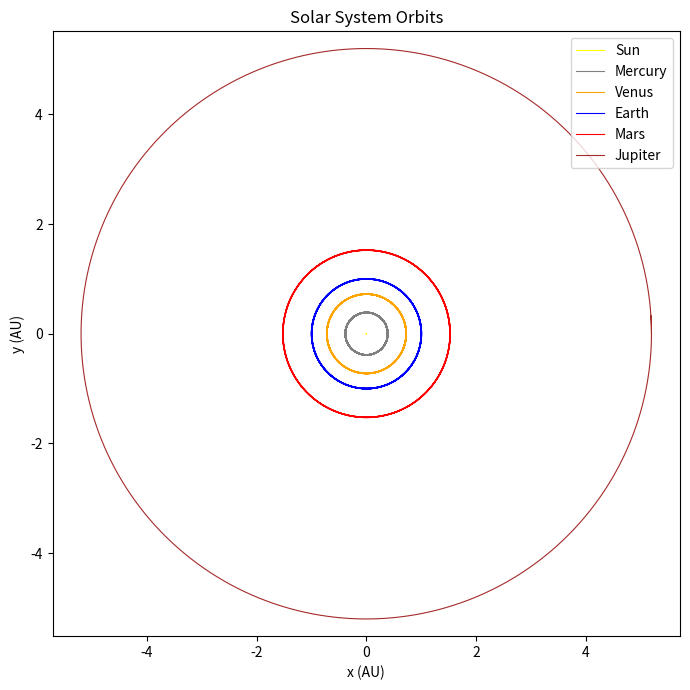
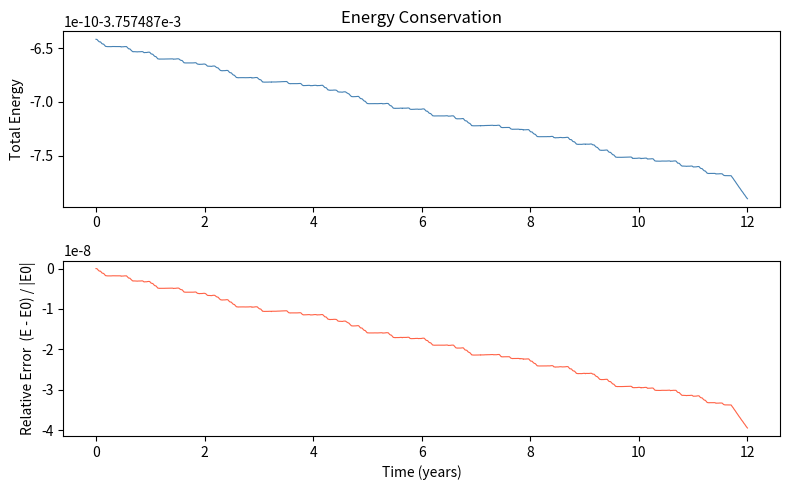
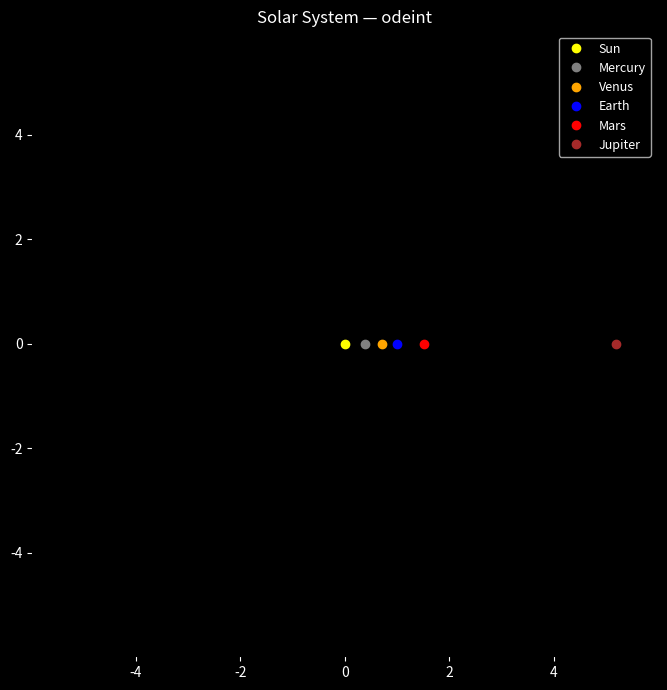

Generate these figures, in order, with matplotlib:
"""
N-Body Solar System Simulation
================================
Sun + Mercury + Venus + Earth + Mars + Jupiter

Units:
    distance  =  AU
    time      =  years
    mass      =  solar masses
    G         =  4*pi^2  (from Kepler's Third Law)

All 6 bodies interact gravitationally.
Sun is particle 0 — M_sun disappears as a separate constant.
"""

import numpy as np
from scipy.integrate import odeint
import matplotlib.pyplot as plt
from matplotlib.animation import FuncAnimation

# =============================================================================
# Particle data  <-- ONLY SECTION TO EDIT
# =============================================================================

G = 4 * np.pi**2    # AU^3 / (yr^2 Msun)

pos0 = np.array([
    [0.000, 0.0],   # Sun      row 0
    [0.387, 0.0],   # Mercury  row 1
    [0.723, 0.0],   # Venus    row 2
    [1.000, 0.0],   # Earth    row 3
    [1.524, 0.0],   # Mars     row 4
    [5.203, 0.0],   # Jupiter  row 5
])

vel0 = np.array([
    [0.0, 0.0],                      # Sun (set below)
    [0.0, np.sqrt(G / 0.387)],       # Mercury
    [0.0, np.sqrt(G / 0.723)],       # Venus
    [0.0, np.sqrt(G / 1.000)],       # Earth
    [0.0, np.sqrt(G / 1.524)],       # Mars
    [0.0, np.sqrt(G / 5.203)],       # Jupiter
])

mass   = np.array([1.0, 1.651e-7, 2.447e-6, 3.003e-6, 3.213e-7, 9.548e-4])
names  = ["Sun", "Mercury", "Venus", "Earth", "Mars", "Jupiter"]
colors = ["yellow", "gray",  "orange", "blue",  "red",  "brown"]
N      = len(mass)

# =============================================================================
# Zero total momentum  (set Sun velocity)
# =============================================================================

vel0[0] = -np.sum(mass[1:, None] * vel0[1:], axis=0) / mass[0]

# =============================================================================
# Flatten into state vector
# =============================================================================

y0 = np.concatenate([pos0.flatten(), vel0.flatten()])   # shape (4*N,) = (24,)

# =============================================================================
# rhs — 5-line universal force law for all pairs
# =============================================================================

def rhs(y, t):
    pos = y[:2*N].reshape(N, 2)
    vel = y[2*N:].reshape(N, 2)

    diff = pos[None, :, :] - pos[:, None, :]        # (N, N, 2)
    dist = np.linalg.norm(diff, axis=2)              # (N, N)
    np.fill_diagonal(dist, 1.0)                      # avoid 0/0

    acc = G * (mass[None, :, None] * diff
               / dist[:, :, None]**3
               ).sum(axis=1)                         # (N, 2)

    return np.concatenate([vel.flatten(), acc.flatten()])

# =============================================================================
# Integrate  (12 years = 1 Jupiter orbit)
# =============================================================================

t = np.linspace(0, 12, 20000)

print("Integrating {} bodies for {:.0f} years ...".format(N, t[-1]))
sol = odeint(rhs, y0, t)
print("Done.  sol.shape =", sol.shape)

# =============================================================================
# Extract positions and velocities
# =============================================================================

pos_all = sol[:, :2*N].reshape(len(t), N, 2)   # (nsteps, N, 2)
vel_all = sol[:, 2*N:].reshape(len(t), N, 2)   # (nsteps, N, 2)

# =============================================================================
# Energy conservation  (fully vectorized — no loops)
# =============================================================================

# Kinetic energy at every time step  ->  shape (nsteps,)
KE = 0.5 * np.sum(mass[None, :, None] * vel_all**2, axis=(1, 2))

# All pairwise distance vectors  ->  shape (nsteps, N, N, 2)
diff_all = pos_all[:, None, :, :] - pos_all[:, :, None, :]

# All pairwise distances  ->  shape (nsteps, N, N)
dist_all = np.linalg.norm(diff_all, axis=3)
dist_all[:, np.arange(N), np.arange(N)] = 1.0   # diagonal: avoid 0/0

# Outer product of masses  ->  shape (N, N)
mass_ij = mass[:, None] * mass[None, :]

# Potential energy: sum upper triangle (i < j) to avoid double counting
PE = -G * np.sum(
    np.triu(mass_ij, k=1)[None, :, :] / dist_all,
    axis=(1, 2)
)                                                  # shape (nsteps,)

E = KE + PE

print("\nEnergy conservation")
print("  E[0]           = {:.6e}".format(E[0]))
print("  std(E)         = {:.6e}".format(E.std()))
print("  relative error = {:.6e}".format(E.std() / abs(E.mean())))

# =============================================================================
# Plot 1 — Orbits
# =============================================================================

plt.figure(figsize=(7, 7))
for i in range(N):
    plt.plot(pos_all[:, i, 0],
             pos_all[:, i, 1],
             color=colors[i],
             label=names[i],
             lw=0.8)
plt.axis('equal')
plt.xlabel("x (AU)")
plt.ylabel("y (AU)")
plt.title("Solar System Orbits")
plt.legend(loc='upper right')
plt.tight_layout()
plt.show()

# =============================================================================
# Plot 2 — Energy conservation
# =============================================================================

fig, ax = plt.subplots(2, 1, figsize=(8, 5))

ax[0].plot(t, E, color='steelblue', lw=0.8)
ax[0].set_ylabel("Total Energy")
ax[0].set_title("Energy Conservation")

# Relative deviation from initial value
dE = (E - E[0]) / abs(E[0])
ax[1].plot(t, dE, color='tomato', lw=0.8)
ax[1].set_ylabel("Relative Error  (E - E0) / |E0|")
ax[1].set_xlabel("Time (years)")

plt.tight_layout()
plt.show()

# =============================================================================
# Plot 3 — Animation
# =============================================================================

fig, ax = plt.subplots(figsize=(7, 7))
fig.patch.set_facecolor('black')
ax.set_facecolor('black')

pad = 1.15 * np.max(np.linalg.norm(pos_all.reshape(-1, 2), axis=1))
ax.set_xlim(-pad, pad)
ax.set_ylim(-pad, pad)
ax.set_aspect('equal')
ax.set_title("Solar System — odeint", color='white')
ax.tick_params(colors='white')

pts    = [ax.plot([], [], 'o', ms=6, color=colors[i], label=names[i])[0] for i in range(N)]
trails = [ax.plot([], [], '-', lw=0.8, color=colors[i], alpha=0.5)[0]   for i in range(N)]
ax.legend(loc='upper right', facecolor='black', labelcolor='white', fontsize=9)

def animate(k):
    for i in range(N):
        pts[i].set_data([pos_all[k, i, 0]], [pos_all[k, i, 1]])
        trails[i].set_data(pos_all[:k, i, 0], pos_all[:k, i, 1])
    return pts + trails

ani = FuncAnimation(fig, animate, frames=len(t), interval=10, blit=True)
plt.tight_layout()
plt.show()
